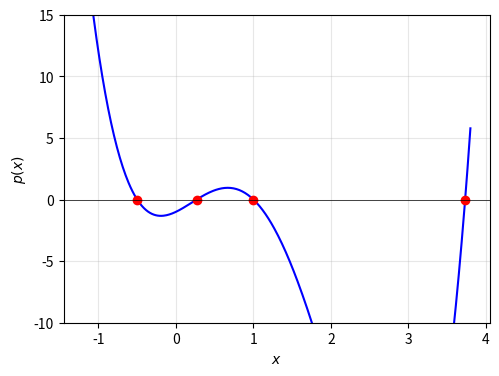

Recreate this plot in Python. (Note: this script raises an exception after producing the figure.)
import numpy as np
import matplotlib.pyplot as plt

# p(x) = 2x^4 - 9x^3 + 5x^2 + 3x - 1
coeffs = [2, -9, 5, 3, -1]
zeros = np.sort(np.roots(coeffs))
print("zeros =", zeros)
expected = np.sort([2 + np.sqrt(3), 2 - np.sqrt(3), 1, -0.5])
assert np.allclose(zeros, expected)

x = np.linspace(-1.2, 3.8, 400)
plt.figure(figsize=(5.5, 4))
plt.plot(x, np.polyval(coeffs, x), 'b-')
plt.plot(zeros, np.zeros_like(zeros), 'ro')
plt.axhline(0, color='k', lw=0.5)
plt.ylim(-10, 15)
plt.xlabel('$x$'); plt.ylabel('$p(x)$')
plt.grid(alpha=0.3)
plt.savefig('../figs/Poly.png', dpi=200, bbox_inches='tight')
